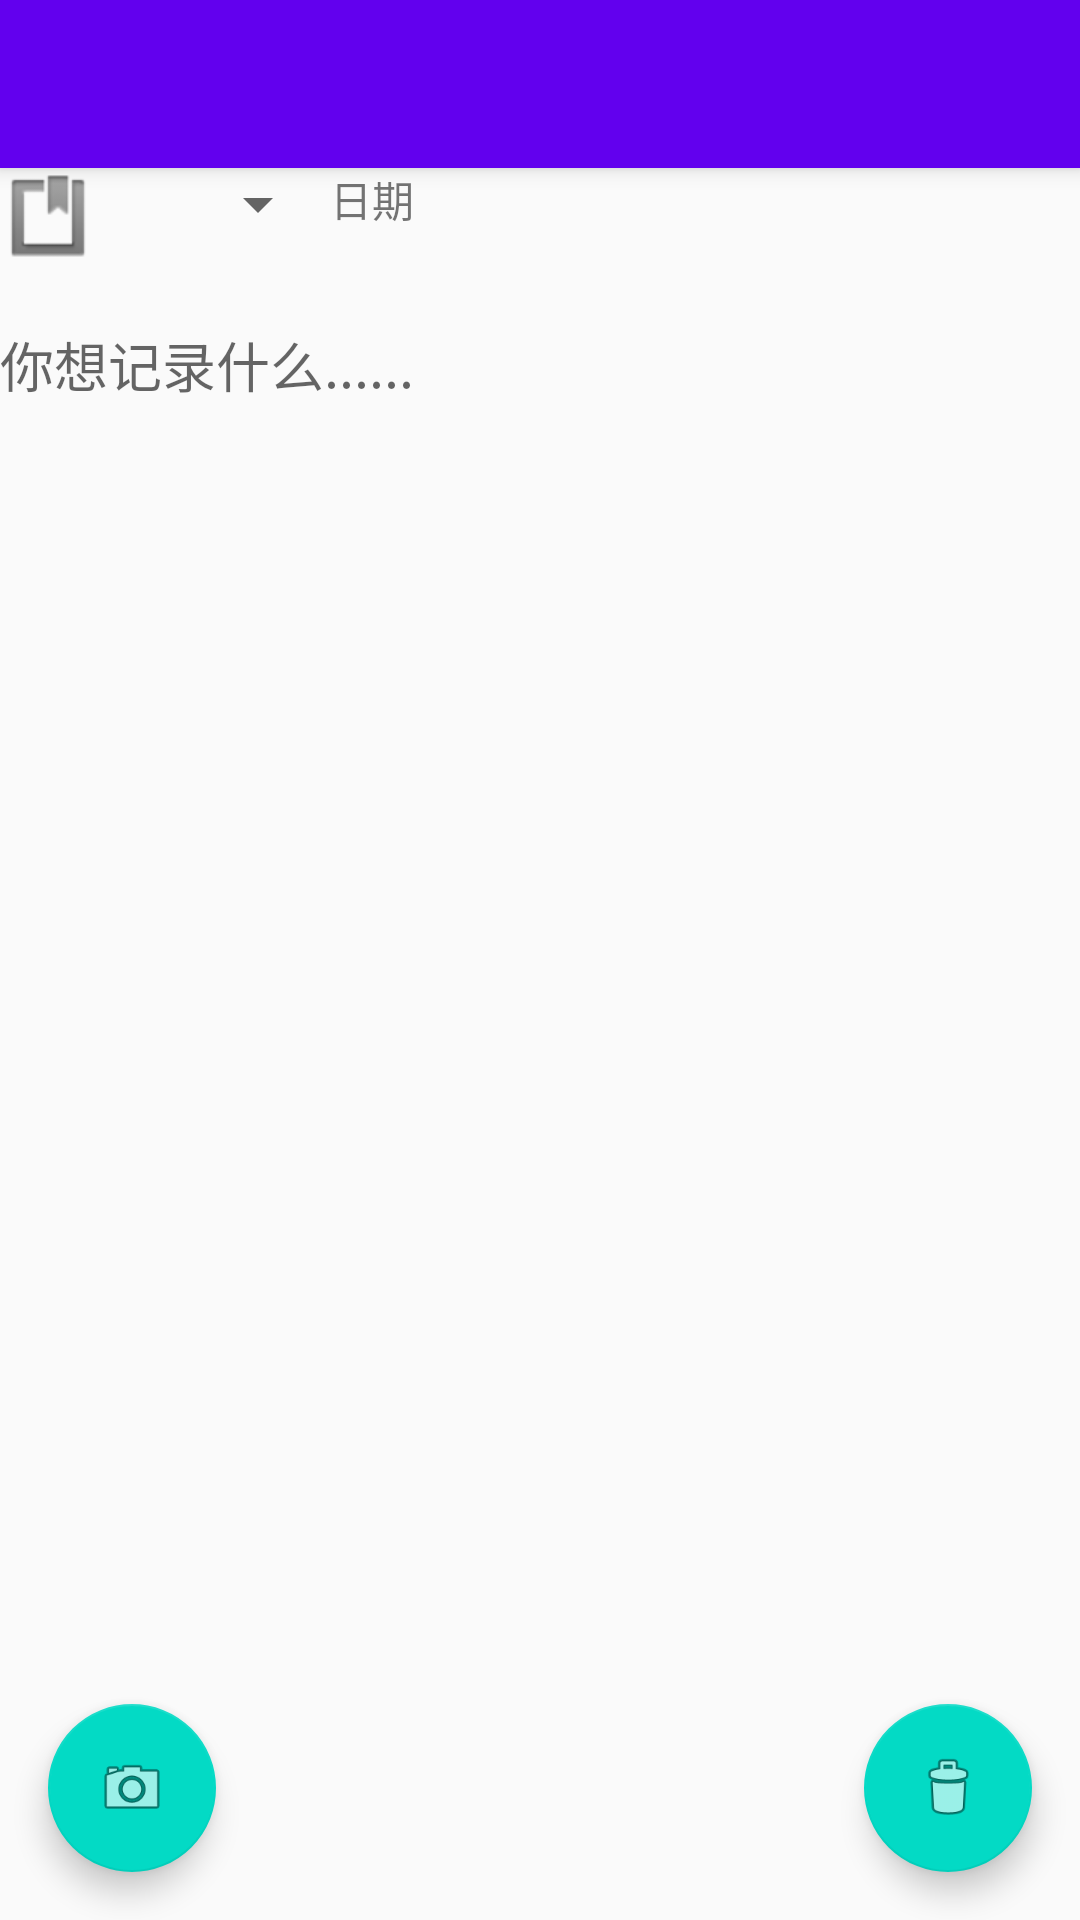

Produce the Android XML layout that renders to this screen, including the resource entries it uses.
<!-- AndroidManifest.xml: activity theme AppTheme.NoActionBar -->
<!-- res/layout/activity_edit_event.xml -->
<?xml version="1.0" encoding="utf-8"?>
<android.support.design.widget.CoordinatorLayout xmlns:android="http://schemas.android.com/apk/res/android"
    xmlns:app="http://schemas.android.com/apk/res-auto"
    xmlns:tools="http://schemas.android.com/tools"
    android:layout_width="match_parent"
    android:layout_height="match_parent"
    tools:context=".Activity.EditEventActivity">

    <android.support.design.widget.AppBarLayout
        android:layout_width="match_parent"
        android:layout_height="wrap_content"
        android:theme="@style/AppTheme.AppBarOverlay">

        <android.support.v7.widget.Toolbar
            android:id="@+id/toolbar"
            android:layout_width="match_parent"
            android:layout_height="?attr/actionBarSize"
            android:background="?attr/colorPrimary"
            app:popupTheme="@style/AppTheme.PopupOverlay"
            />

    </android.support.design.widget.AppBarLayout>

    <include layout="@layout/content_edit_event" />


    <android.support.design.widget.FloatingActionButton
        android:id="@+id/fabCamera"
        android:layout_width="wrap_content"
        android:layout_height="wrap_content"
        android:layout_gravity="bottom|left"
        android:layout_margin="@dimen/fab_margin"

        app:srcCompat="@android:drawable/ic_menu_camera" />
    <android.support.design.widget.FloatingActionButton
        android:id="@+id/fabDelete"
        android:layout_width="wrap_content"
        android:layout_height="wrap_content"
        android:layout_gravity="bottom|end"
        android:layout_margin="@dimen/fab_margin"
        app:srcCompat="@android:drawable/ic_menu_delete" />

</android.support.design.widget.CoordinatorLayout>
<!-- res/layout/content_edit_event.xml (included above) -->
<?xml version="1.0" encoding="utf-8"?>
<android.support.constraint.ConstraintLayout xmlns:android="http://schemas.android.com/apk/res/android"
    xmlns:app="http://schemas.android.com/apk/res-auto"
    xmlns:tools="http://schemas.android.com/tools"
    android:layout_width="match_parent"
    android:layout_height="match_parent"
    app:layout_behavior="@string/appbar_scrolling_view_behavior"
    tools:context=".Activity.EditEventActivity"
    tools:showIn="@layout/activity_edit_event">

    <LinearLayout
        android:id="@+id/linearLayout1"
        android:layout_width="wrap_content"
        android:layout_height="wrap_content"
        android:orientation="horizontal"
        app:layout_constraintTop_toTopOf="parent"
        app:layout_constraintStart_toStartOf="parent">

        <ImageView
            android:layout_width="wrap_content"
            android:layout_height="wrap_content"
            android:src="@android:drawable/ic_input_get"/>
        <TextView
            android:layout_width="wrap_content"
            android:layout_height="wrap_content"
            android:id="@+id/label"
            android:textSize="24dp"
            android:layout_marginLeft="10dp"/>

        <Spinner android:id="@+id/Spinner01"
            android:layout_width="wrap_content"
            android:layout_height="wrap_content"
            android:layout_marginLeft="20dp"></Spinner>

        <TextView
            android:layout_width="wrap_content"
            android:layout_height="wrap_content"
            android:layout_gravity="right"
            android:id="@+id/edit_date"
            android:text="日期"
            />
    </LinearLayout>

    <EditText
        android:layout_marginTop="20dp"
        android:layout_width="match_parent"
        android:layout_height="wrap_content"
        android:id="@+id/edit_text"
        android:hint="你想记录什么......"
        android:layout_gravity="top|left"
        android:maxLength="500"
        android:background="@null"
        app:layout_constraintTop_toBottomOf="@id/linearLayout1"
        app:layout_constraintLeft_toLeftOf="@id/linearLayout1"
        />

</android.support.constraint.ConstraintLayout>
<!-- resources referenced by this layout -->
<resources>
  <dimen name="fab_margin">16dp</dimen>
  <style name="AppTheme.AppBarOverlay" parent="ThemeOverlay.AppCompat.Dark.ActionBar" />
  <style name="AppTheme.PopupOverlay" parent="ThemeOverlay.AppCompat.Light" />
  <style name="AppTheme.NoActionBar">
          <item name="windowActionBar">false</item>
          <item name="windowNoTitle">true</item>
      </style>
</resources>
